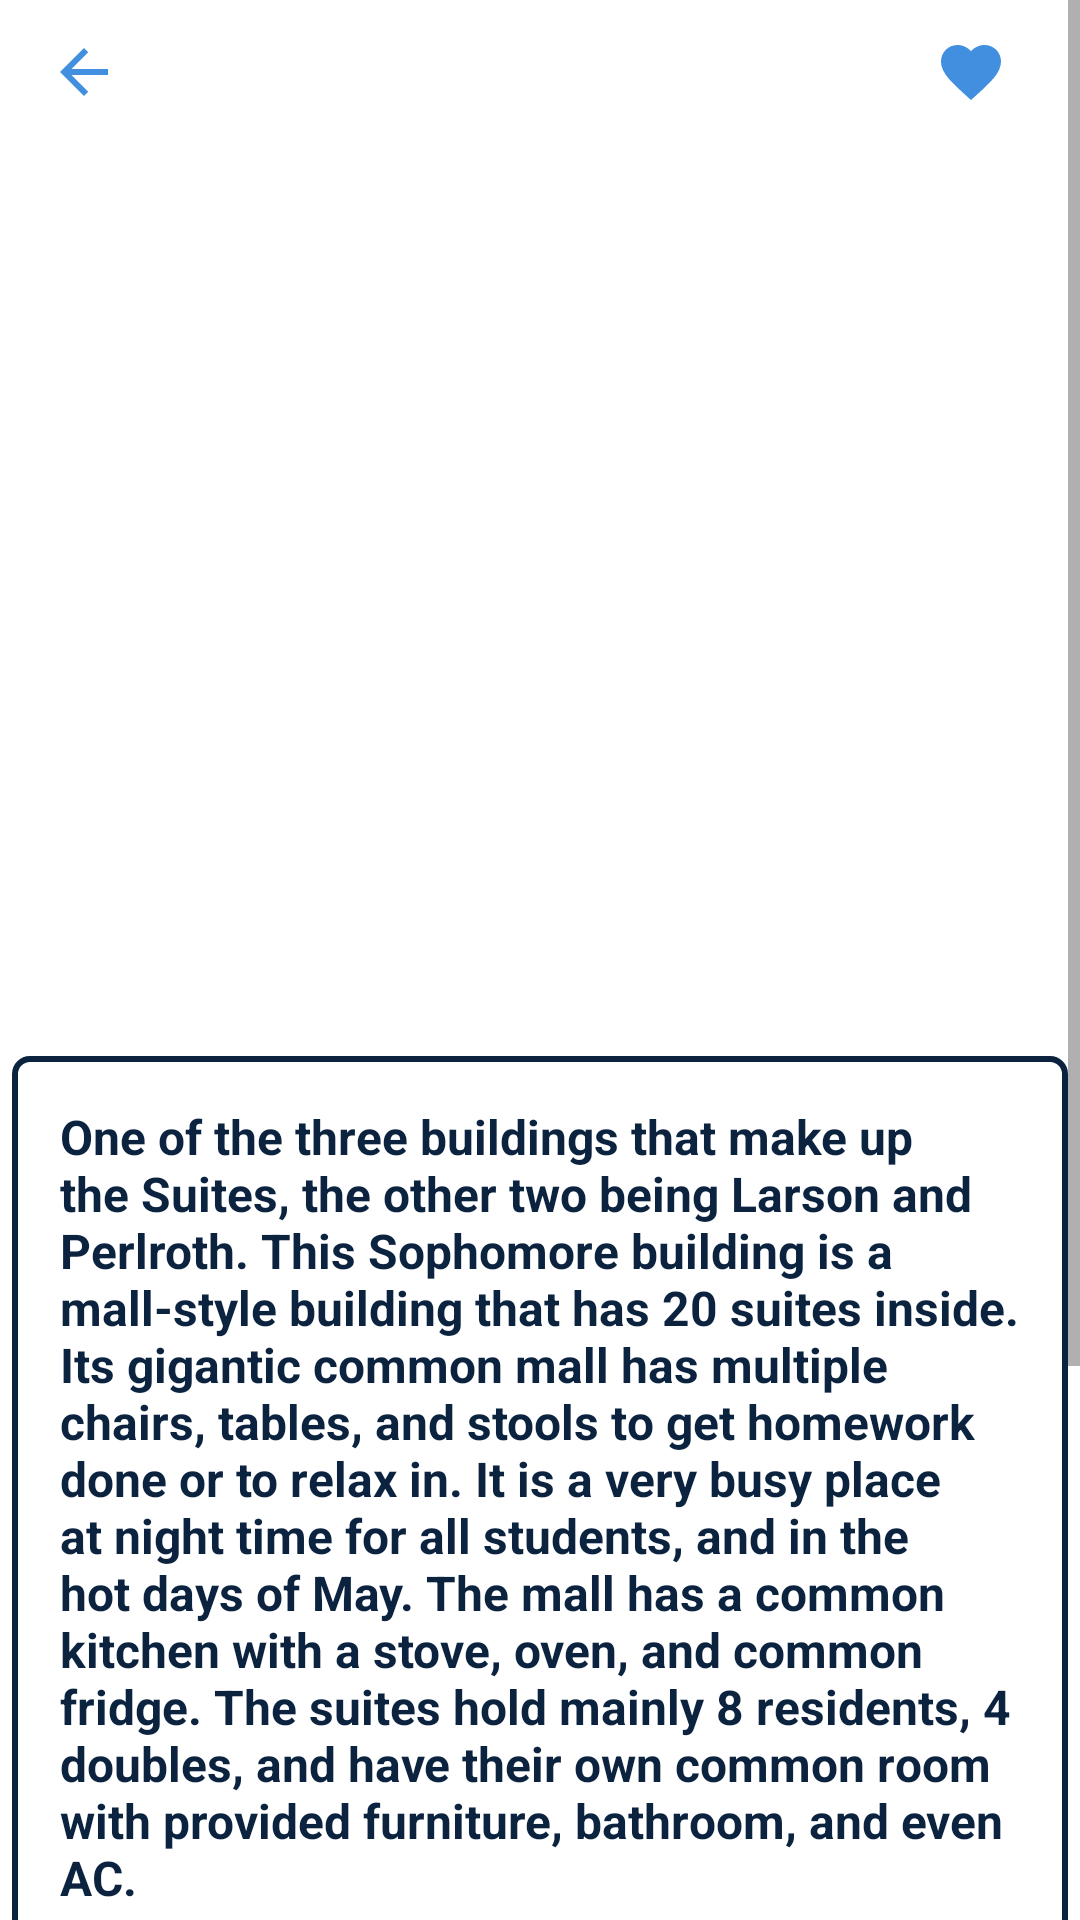

Here is an Android app screen rendered from its layout file. Give the layout XML and the strings, colors and styles it references.
<!-- AndroidManifest.xml: application theme Theme.QuinnipiacTracker -->
<!-- res/layout/fragment_troup.xml -->
<?xml version="1.0" encoding="utf-8"?>
<ScrollView xmlns:android="http://schemas.android.com/apk/res/android"
    xmlns:app="http://schemas.android.com/apk/res-auto"
    xmlns:tools="http://schemas.android.com/tools"
    android:layout_width="match_parent"
    android:layout_height="match_parent"
    android:background="@color/white"
    tools:context=".buildings.residence.TroupFragment">

    <androidx.constraintlayout.widget.ConstraintLayout
        android:layout_width="match_parent"
        android:layout_height="wrap_content"
        android:focusable="true"
        android:focusableInTouchMode="true">

        <ImageButton
            android:id="@+id/back_button"
            android:layout_width="wrap_content"
            android:layout_height="wrap_content"
            android:layout_marginStart="16dp"
            android:layout_marginTop="12dp"
            android:background="?attr/selectableItemBackground"
            android:contentDescription="@string/back"
            android:src="@drawable/ic_baseline_back_24"
            app:tint="@color/QUblue"
            app:layout_constraintStart_toStartOf="parent"
            app:layout_constraintTop_toTopOf="parent" />

        <ImageButton
            android:id="@+id/favorite_button"
            style="?attr/borderlessButtonStyle"
            android:layout_width="wrap_content"
            android:layout_height="wrap_content"
            android:layout_marginTop="0dp"
            android:layout_marginEnd="-8dp"
            android:src="@drawable/baseline_favorite_24"
            app:layout_constraintEnd_toEndOf="parent"
            app:layout_constraintTop_toTopOf="parent"
            app:tint="@color/QUblue"
            tools:ignore="ContentDescription" />

        <ImageView
            android:id="@+id/troup_image"
            android:layout_width="0dp"
            android:layout_height="300dp"
            android:layout_marginStart="4dp"
            android:layout_marginTop="8dp"
            android:layout_marginEnd="4dp"
            android:contentDescription="@string/todo"
            android:scaleType="centerCrop"
            android:src="@drawable/troup"
            app:layout_constraintEnd_toEndOf="parent"
            app:layout_constraintStart_toStartOf="parent"
            app:layout_constraintTop_toBottomOf="@+id/back_button" />

        <TextView
            android:id="@+id/troup_description"
            android:layout_width="0dp"
            android:layout_height="wrap_content"
            android:layout_marginStart="4dp"
            android:layout_marginTop="8dp"
            android:layout_marginEnd="4dp"
            android:background="@drawable/box_outline"
            android:padding="16dp"
            android:text="@string/troup_description"
            android:textColor="@color/QUnavy"
            android:textSize="16sp"
            android:textStyle="bold"
            app:layout_constraintEnd_toEndOf="parent"
            app:layout_constraintStart_toStartOf="parent"
            app:layout_constraintTop_toBottomOf="@+id/troup_image" />

        <LinearLayout
            android:id="@+id/style_group"
            android:layout_width="match_parent"
            android:layout_height="wrap_content"
            android:background="@drawable/box_outline"
            android:orientation="horizontal"
            android:layout_marginStart="4dp"
            android:layout_marginTop="8dp"
            android:layout_marginEnd="4dp"
            android:padding="16dp"
            app:layout_constraintEnd_toEndOf="parent"
            app:layout_constraintStart_toStartOf="parent"
            app:layout_constraintTop_toBottomOf="@+id/troup_description">

            <TextView
                android:layout_width="0dp"
                android:layout_height="wrap_content"
                android:layout_weight="1"
                android:text="@string/style"
                android:textSize="16sp"
                android:textColor="@color/QUnavy"
                android:textStyle="bold"/>

            <TextView
                android:id="@+id/style_type"
                android:layout_width="wrap_content"
                android:layout_height="wrap_content"
                android:text="@string/suite"
                android:textSize="16sp"
                android:textColor="@color/QUnavy"
                android:textStyle="bold"/>

        </LinearLayout>

        <LinearLayout
            android:id="@+id/suites_layout"
            android:layout_width="match_parent"
            android:layout_height="wrap_content"
            android:background="@drawable/box_outline"
            android:orientation="horizontal"
            android:layout_marginStart="4dp"
            android:layout_marginTop="8dp"
            android:layout_marginEnd="4dp"
            android:padding="16dp"
            app:layout_constraintEnd_toEndOf="parent"
            app:layout_constraintStart_toStartOf="parent"
            app:layout_constraintTop_toBottomOf="@+id/style_group">

            <TextView
                android:layout_width="0dp"
                android:layout_height="wrap_content"
                android:layout_weight="1"
                android:text="@string/residents_per_room"
                android:textSize="16sp"
                android:textColor="@color/QUnavy"
                android:textStyle="bold"/>

            <TextView
                android:id="@+id/suites_layout_text"
                android:layout_width="wrap_content"
                android:layout_height="wrap_content"
                android:text="@string/_2_4_doubles"
                android:textSize="16sp"
                android:textColor="@color/QUnavy"
                android:textStyle="bold"/>

        </LinearLayout>

        <LinearLayout
            android:id="@+id/bedroom_dimensions_group"
            android:layout_width="match_parent"
            android:layout_height="wrap_content"
            android:background="@drawable/box_outline"
            android:orientation="vertical"
            android:layout_marginStart="4dp"
            android:layout_marginTop="8dp"
            android:layout_marginEnd="4dp" android:padding="16dp"
            app:layout_constraintEnd_toEndOf="parent"
            app:layout_constraintStart_toStartOf="parent"
            app:layout_constraintTop_toBottomOf="@+id/suites_layout">

            <LinearLayout
                android:layout_width="match_parent"
                android:layout_height="wrap_content"
                android:orientation="horizontal">

                <TextView
                    android:layout_width="0dp"
                    android:layout_height="wrap_content"
                    android:layout_weight="1"
                    android:text="@string/bedroom_dimensions"
                    android:textSize="16sp"
                    android:textColor="@color/QUnavy"
                    android:textStyle="bold"/>

                <TextView
                    android:id="@+id/suites_dimensions_text"
                    android:layout_width="wrap_content"
                    android:layout_height="wrap_content"
                    android:text="@string/_11_5_quot_x_13_8_quot"
                    android:textSize="16sp"
                    android:textColor="@color/QUnavy"
                    android:textStyle="bold"/>

            </LinearLayout>

        </LinearLayout>

        <LinearLayout
            android:id="@+id/ac_group"
            android:layout_width="match_parent"
            android:layout_height="wrap_content"
            android:background="@drawable/box_outline"
            android:orientation="horizontal"
            android:layout_marginStart="4dp"
            android:layout_marginTop="8dp"
            android:layout_marginEnd="4dp"
            android:padding="16dp"
            app:layout_constraintEnd_toEndOf="parent"
            app:layout_constraintStart_toStartOf="parent"
            app:layout_constraintTop_toBottomOf="@+id/bedroom_dimensions_group">

            <TextView
                android:layout_width="0dp"
                android:layout_height="wrap_content"
                android:layout_weight="1"
                android:text="@string/ac_yes_no"
                android:textSize="16sp"
                android:textColor="@color/QUnavy"
                android:textStyle="bold"/>

            <TextView
                android:id="@+id/ac_text"
                android:layout_width="wrap_content"
                android:layout_height="wrap_content"
                android:text="@string/yes"
                android:textSize="16sp"
                android:textColor="@color/QUnavy"
                android:textStyle="bold"/>

        </LinearLayout>

    </androidx.constraintlayout.widget.ConstraintLayout>

</ScrollView>
<!-- resources referenced by this layout -->
<resources>
  <color name="QUblue">#418FDE</color>
  <color name="QUnavy">#0C2340</color>
  <color name="white">#FFFFFFFF</color>
  <!-- drawable baseline_favorite_24 (drawable) -->
  <vector xmlns:android="http://schemas.android.com/apk/res/android" android:height="24dp" android:tint="@color/QUblue" android:viewportHeight="24" android:viewportWidth="24" android:width="24dp">
        
      <path android:fillColor="@android:color/white" android:pathData="M12,21.35l-1.45,-1.32C5.4,15.36 2,12.28 2,8.5 2,5.42 4.42,3 7.5,3c1.74,0 3.41,0.81 4.5,2.09C13.09,3.81 14.76,3 16.5,3 19.58,3 22,5.42 22,8.5c0,3.78 -3.4,6.86 -8.55,11.54L12,21.35z"/>
      
  </vector>
  <!-- drawable box_outline (drawable) -->
  <?xml version="1.0" encoding="utf-8"?>
  <shape xmlns:android="http://schemas.android.com/apk/res/android"
      android:shape="rectangle">
      <stroke
          android:width="2dp"
          android:color="@color/QUnavy"/>
      <padding
          android:left="2dp"
          android:top="2dp"
          android:right="2dp"
          android:bottom="2dp"/>
      <corners android:radius="5dp"/>
  </shape>
  <!-- drawable ic_baseline_back_24 (drawable) -->
  <?xml version="1.0" encoding="utf-8"?>
  <vector xmlns:android="http://schemas.android.com/apk/res/android"
      android:width="24dp"
      android:height="24dp"
      android:viewportWidth="24"
      android:viewportHeight="24">
      <path
          android:fillColor="@color/QUblue"
          android:pathData="M20,11H7.83l5.59,-5.59L12,4l-8,8l8,8l1.41,-1.41L7.83,13H20V11z"/>
  </vector>
  <string name="_11_5_quot_x_13_8_quot">11\'5\" x 13\'8\"</string>
  <string name="_2_4_doubles">2 (4 Doubles)</string>
  <string name="ac_yes_no">AC (Yes/No)</string>
  <string name="back">Back</string>
  <string name="bedroom_dimensions">Bedroom Dimensions</string>
  <string name="residents_per_room">Residents Per Room</string>
  <string name="style">Style</string>
  <string name="suite">Suite</string>
  <string name="todo">TODO</string>
  <string name="troup_description">One of the three buildings that make up the Suites, the other two being Larson and Perlroth. This Sophomore building is a mall-style building that has 20 suites inside. Its gigantic common mall has multiple chairs, tables, and stools to get homework done or to relax in. It is a very busy place at night time for all students, and in the hot days of May. The mall has a common kitchen with a stove, oven, and common fridge. The suites hold mainly 8 residents, 4 doubles, and have their own common room with provided furniture, bathroom, and even AC.</string>
  <string name="yes">Yes</string>
  <style name="Theme.QuinnipiacTracker" parent="Theme.MaterialComponents.DayNight.NoActionBar">
          <item name="colorPrimary">@color/QUnavy</item>
          <item name="colorPrimaryVariant">@color/QUnavy</item>
          <item name="colorOnPrimary">@color/white</item>
          <item name="colorSecondary">@color/QUyellow</item>
          <item name="colorSecondaryVariant">@color/QUyellow</item>
          <item name="colorOnSecondary">@color/black</item>
          <item name="android:statusBarColor">?attr/colorPrimaryVariant</item>
      </style>
  <color name="QUyellow">#FFB81C</color>
  <color name="black">#FF000000</color>
</resources>
